Run: headless pygame with SDL's dummy video driver; simulated clock (each Clock.tick advances the game by its frame time, no real sleeping); random seed 0; keys injected as events and as key.get_pressed() state; no mouse input.
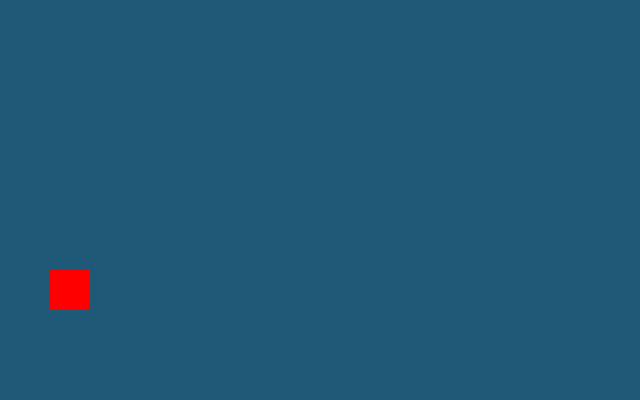
Frame 1 of 4 · flips 1–60 · no input
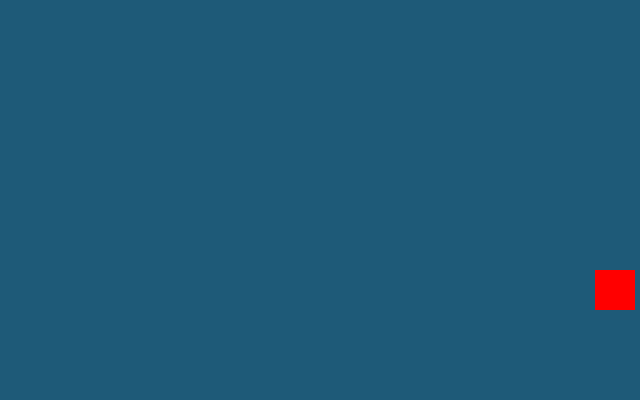
Frame 2 of 4 · flips 61–180 · tapped SPACE, RETURN · held RIGHT (→), D
Frame 3 of 4 · flips 181–300 · held DOWN (↓), S · screen unchanged from frame 2, image omitted
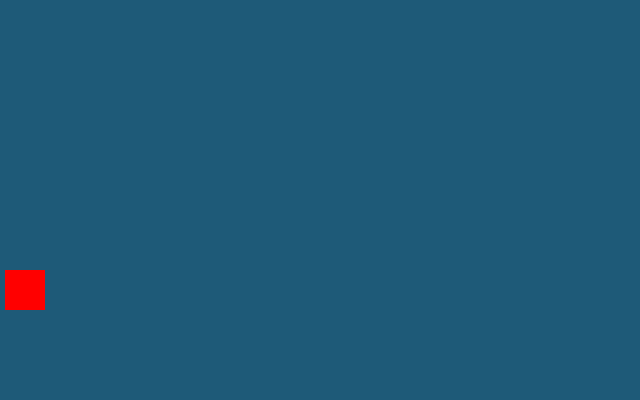
Frame 4 of 4 · flips 301–420 · held LEFT (←), A, UP (↑), W

The pygame program that drew these frames:

import pygame, time, math, random, sys
from pygame.locals import *

background = pygame.Surface((640, 400))
background.fill((30, 90, 120))

W, H = 640, 400
HW, HH = W / 2, H / 2
AREA = W * H
FPS = 60
bg_x = 0

pygame.init()
clock = pygame.time.Clock()
screen = pygame.display.set_mode((W,H))


class Mario():

    def __init__(self, x, y):
        self.x = x
        self.y = y
        # isJump and jumpCount should be attributes of Mario.
        self.isJump = False
        self.jumpCount = 10

    def draw(self):
        self.player_rect = Rect((self.x, self.y, 40, 40)) 
        pygame.draw.rect(screen, (255,0,0),self.player_rect)

    def move(self):
        global bg_x
        if pressed_keys[K_d] and self.x< screen.get_width()-5 - self.player_rect.width:
            self.x += 5
                
        if pressed_keys[K_a] and self.x > 5:
            self.x -= 5
            


    def jump(self):
        # Check if mario is jumping and then execute the
        # jumping code.
        if self.isJump:
            if self.jumpCount >= -10:
                neg = 1
                if self.jumpCount < 0:
                    neg = -1
                self.y -= self.jumpCount**2 * 0.25 * neg
                if pressed_keys[K_d] and pressed_keys[K_LSHIFT] and self.x< screen.get_width()-5 - self.player_rect.width:
                    self.x += 10 
                if pressed_keys[K_a] and pressed_keys[K_LSHIFT] and self.x>5:
                    self.x -= 10 
                self.jumpCount -= 1
            else:
                self.isJump = False
                self.jumpCount = 10


mario = Mario(50, 270)

while True:
    for event in pygame.event.get():
        if event.type == pygame.QUIT:
            sys.exit()
        elif event.type == pygame.KEYDOWN:
            if event.key == pygame.K_SPACE:
                # Start to jump by setting isJump to True.
                mario.isJump = True

    clock.tick(FPS)
    pressed_keys = pygame.key.get_pressed()
    screen.blit(background, (bg_x,0))
    mario.move()
    mario.draw()
    mario.jump()
    pygame.display.update()
